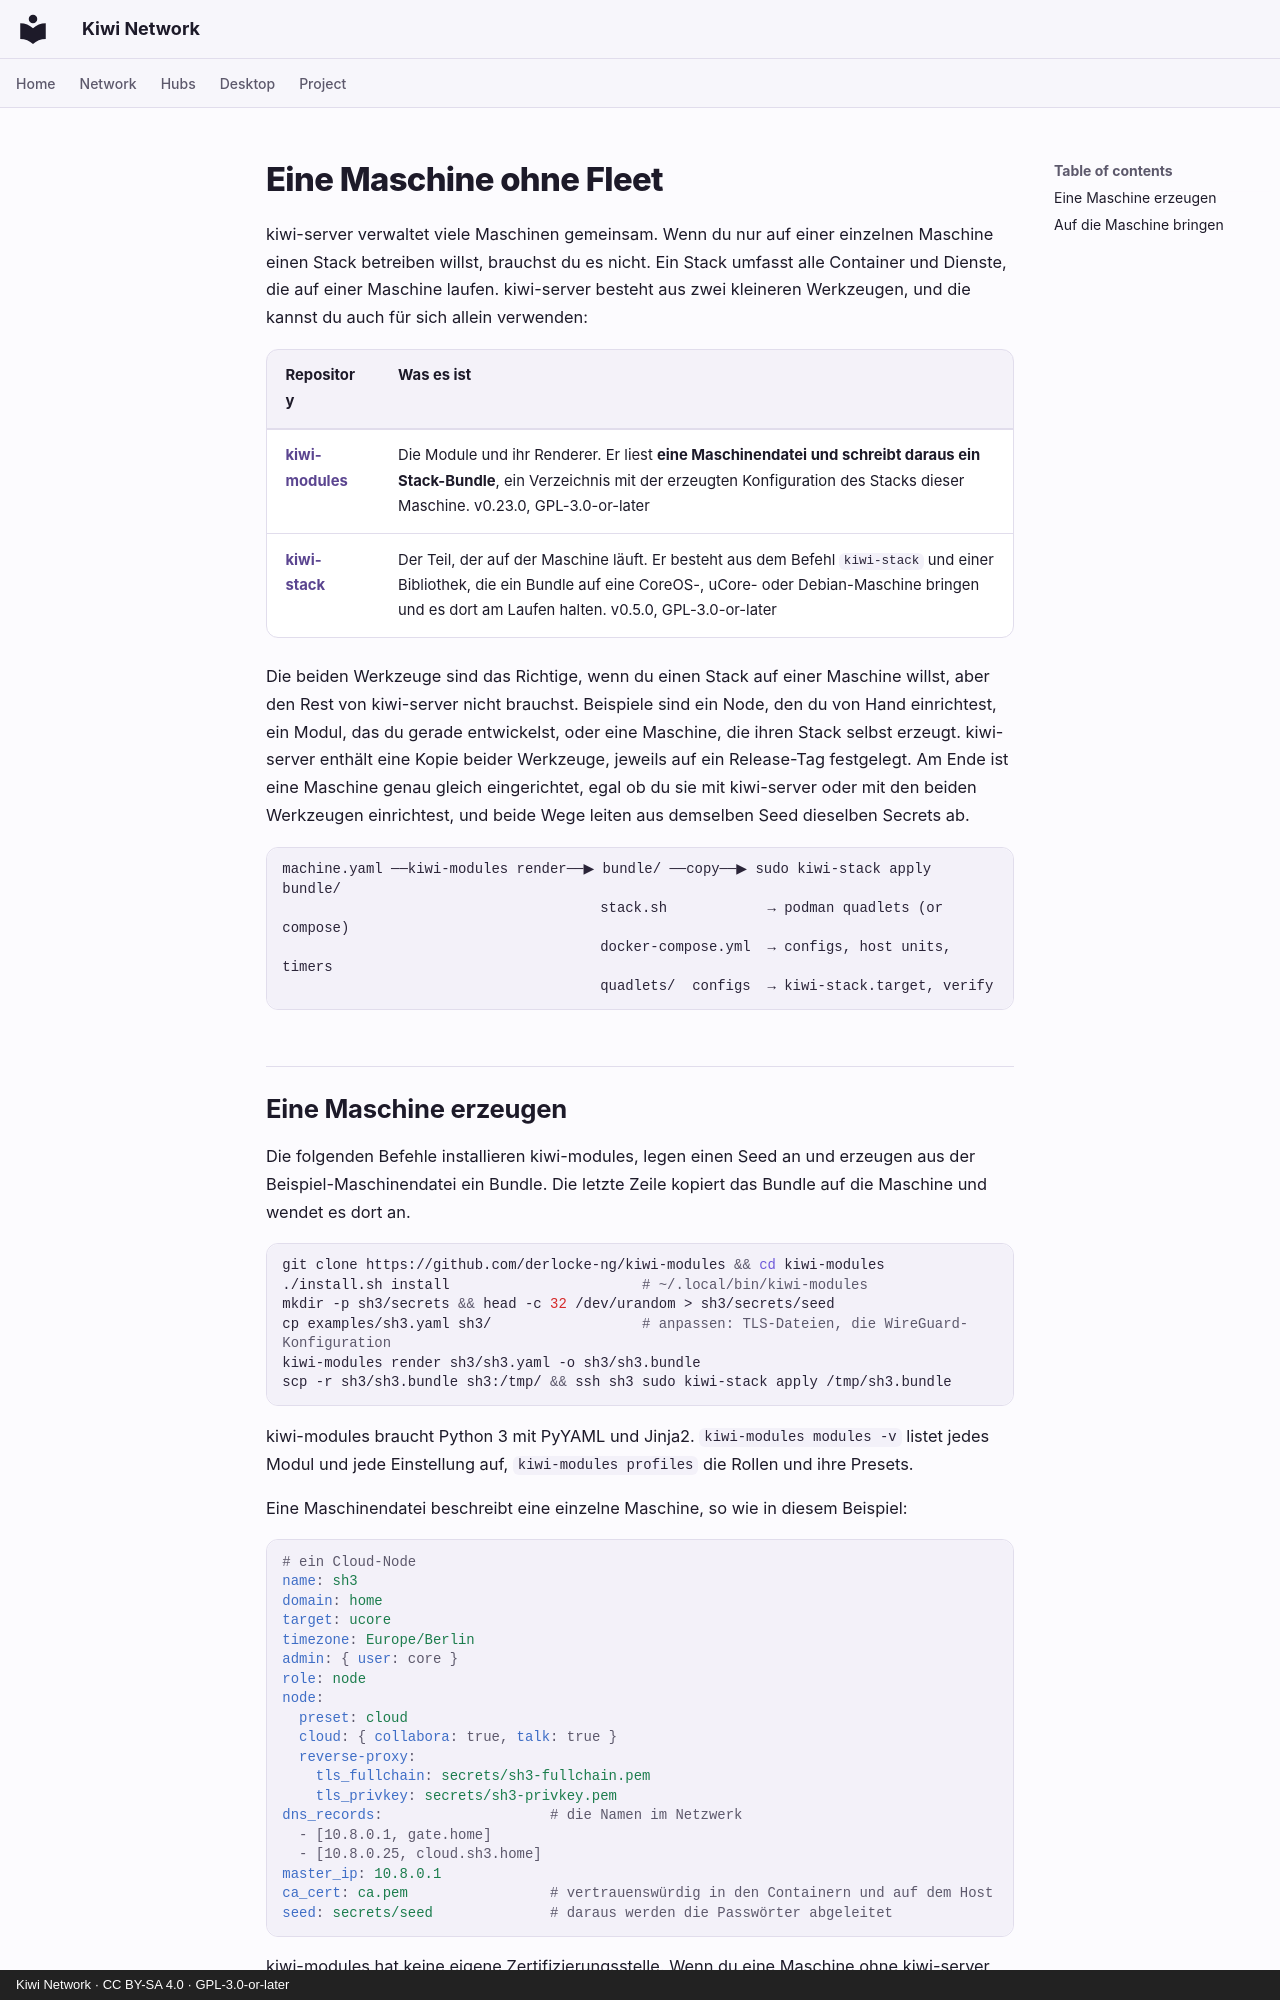

repository: derlocke-ng/kiwi-network · page: server/single.de/index.html · generator: mkdocs · copyright: Kiwi Network · CC BY-SA 4.0 · GPL-3.0-or-later

# Eine Maschine ohne Fleet

kiwi-server verwaltet viele Maschinen gemeinsam. Wenn du nur auf einer einzelnen
Maschine einen Stack betreiben willst, brauchst du es nicht. Ein Stack umfasst
alle Container und Dienste, die auf einer Maschine laufen. kiwi-server besteht
aus zwei kleineren Werkzeugen, und die kannst du auch für sich allein verwenden:

| Repository | Was es ist |
|---|---|
| [**kiwi-modules**](https://github.com/derlocke-ng/kiwi-modules) | Die Module und ihr Renderer. Er liest **eine Maschinendatei und schreibt daraus ein Stack-Bundle**, ein Verzeichnis mit der erzeugten Konfiguration des Stacks dieser Maschine. v0.23.0, GPL-3.0-or-later |
| [**kiwi-stack**](https://github.com/derlocke-ng/kiwi-stack) | Der Teil, der auf der Maschine läuft. Er besteht aus dem Befehl `kiwi-stack` und einer Bibliothek, die ein Bundle auf eine CoreOS-, uCore- oder Debian-Maschine bringen und es dort am Laufen halten. v0.5.0, GPL-3.0-or-later |

Die beiden Werkzeuge sind das Richtige, wenn du einen Stack auf einer Maschine
willst, aber den Rest von kiwi-server nicht brauchst. Beispiele sind ein Node,
den du von Hand einrichtest, ein Modul, das du gerade entwickelst, oder eine
Maschine, die ihren Stack selbst erzeugt. kiwi-server enthält eine Kopie beider
Werkzeuge, jeweils auf ein Release-Tag festgelegt. Am Ende ist eine Maschine
genau gleich eingerichtet, egal ob du sie mit kiwi-server oder mit den beiden
Werkzeugen einrichtest, und beide Wege leiten aus demselben Seed dieselben
Secrets ab.

```
machine.yaml ──kiwi-modules render──▶ bundle/ ──copy──▶ sudo kiwi-stack apply bundle/
                                      stack.sh            → podman quadlets (or compose)
                                      docker-compose.yml  → configs, host units, timers
                                      quadlets/  configs  → kiwi-stack.target, verify
```
